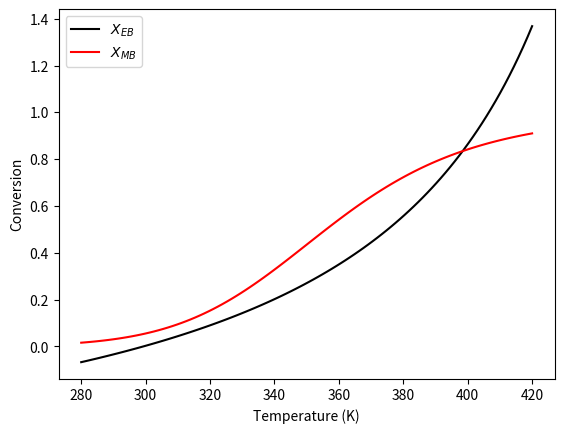

Reproduce this figure in Python.
#Importing the requisite libraries
import numpy as np
from scipy.optimize import fmin
import matplotlib.pyplot as plt

#We have a first order liquid phase reaction

#The reaction rate expression is -rA = k.CA

#We have derived expressions for XA from the mole and energy balances

#Reaction stoichiometry
a = 1
b = 2
delta = b - a

#Inlet conditions
CAo = 0.5 # M
vo = 2.5 # L/s
V = 100 #Reactor volume, L
thetaB = 0 #No B in inlet

#Reaction rate data
A = 100000 # L/mol.s
EA = 45000 #J/mol.K
R = 8.314 #J/mol.K

#Thermodynamic data
Hrxno = -35000 #J/mol
CpA = 130 #J/mol.K
CpB = 160 #J/mol.K
deltaCp = ((b*CpB) - (a*CpA))/a
To = 300 #K
Tref = 298 #K
U = 100 #W/sqm.K
SA = 0.05 #sqm
Tc = 277 #K, one can also calculate this using the LMTD formula

#Define the XEB and XMB functions

def energy(T):
    X = (-U*SA*(T - Tc) - CAo*vo*CpA*(T - To))/(CAo*vo*Hrxno + CAo*vo*deltaCp*(T-Tref))
    return X

def moles(T):
    k = A*np.exp(-EA/(R*T))
    tau = V/vo
    X = (k*tau)/(1 + k*tau)
    return X
                                                                                                      
#Graphical approach
T = np.linspace(280, 420, 100) #K
XEB = energy(T)
XMB = moles(T)

#Preparing the plots
plt.plot(T, XEB, "k", label ='$X_{EB}$')
plt.plot(T, XMB, "r",label ='$X_{MB}$')
plt.xlabel("Temperature (K)")
plt.ylabel("Conversion")
plt.legend()
plt.show()

#Solving the problem using optimization

def solution(T):
    XEB = energy(T)
    XMB = moles(T)
    sol = abs(XMB - XEB)
    return sol

#Running the optimization
Tsol = fmin(solution, 360, xtol=1e-8)
Xsol = moles(Tsol)
print('The exit temperature is',np.round(Tsol[0],1),'K')
print('The exit conversion is',np.round(Xsol[0],2))